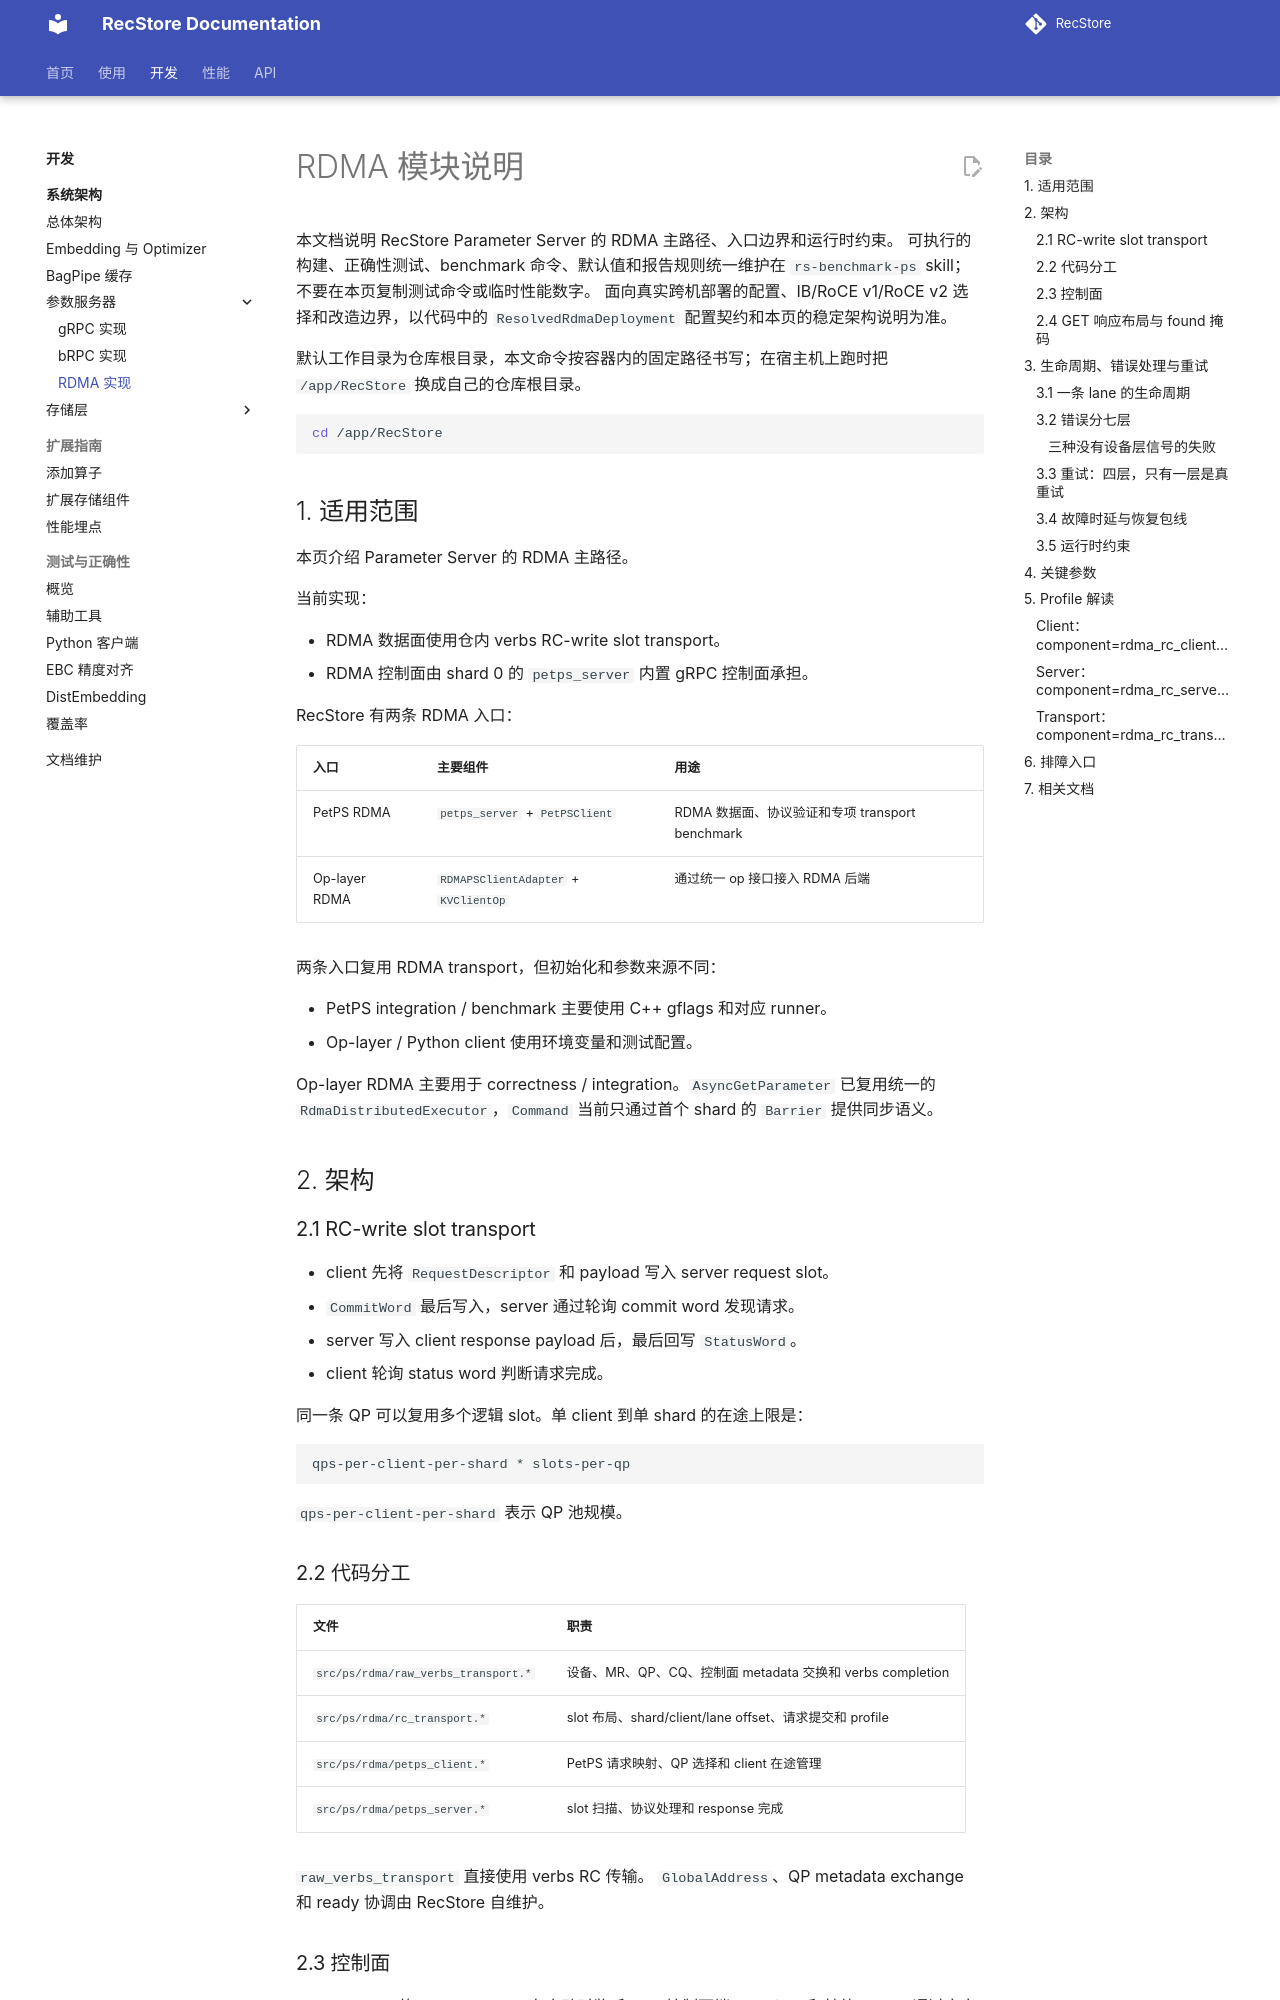

repository: RecStore/RecStore · page: parameter_server/rdma/index.html · generator: mkdocs

# RDMA 模块说明

本文档说明 RecStore Parameter Server 的 RDMA 主路径、入口边界和运行时约束。
可执行的构建、正确性测试、benchmark 命令、默认值和报告规则统一维护在
`rs-benchmark-ps` skill；不要在本页复制测试命令或临时性能数字。
面向真实跨机部署的配置、IB/RoCE v1/RoCE v2 选择和改造边界，以代码中的
`ResolvedRdmaDeployment` 配置契约和本页的稳定架构说明为准。

默认工作目录为仓库根目录，本文命令按容器内的固定路径书写；在宿主机上跑时把 `/app/RecStore` 换成自己的仓库根目录。

```bash
cd /app/RecStore
```

## 1. 适用范围

本页介绍 Parameter Server 的 RDMA 主路径。

当前实现：

- RDMA 数据面使用仓内 verbs RC-write slot transport。
- RDMA 控制面由 shard 0 的 `petps_server` 内置 gRPC 控制面承担。

RecStore 有两条 RDMA 入口：

| 入口 | 主要组件 | 用途 |
| --- | --- | --- |
| PetPS RDMA | `petps_server` + `PetPSClient` | RDMA 数据面、协议验证和专项 transport benchmark |
| Op-layer RDMA | `RDMAPSClientAdapter` + `KVClientOp` | 通过统一 op 接口接入 RDMA 后端 |

两条入口复用 RDMA transport，但初始化和参数来源不同：

- PetPS integration / benchmark 主要使用 C++ gflags 和对应 runner。
- Op-layer / Python client 使用环境变量和测试配置。

Op-layer RDMA 主要用于 correctness / integration。`AsyncGetParameter` 已复用统一的
`RdmaDistributedExecutor`，`Command` 当前只通过首个 shard 的 `Barrier` 提供同步语义。

## 2. 架构

### 2.1 RC-write slot transport

- client 先将 `RequestDescriptor` 和 payload 写入 server request slot。
- `CommitWord` 最后写入，server 通过轮询 commit word 发现请求。
- server 写入 client response payload 后，最后回写 `StatusWord`。
- client 轮询 status word 判断请求完成。

同一条 QP 可以复用多个逻辑 slot。单 client 到单 shard 的在途上限是：

```text
qps-per-client-per-shard * slots-per-qp
```

`qps-per-client-per-shard` 表示 QP 池规模。

### 2.2 代码分工

| 文件 | 职责 |
| --- | --- |
| `src/ps/rdma/raw_verbs_transport.*` | 设备、MR、QP、CQ、控制面 metadata 交换和 verbs completion |
| `src/ps/rdma/rc_transport.*` | slot 布局、shard/client/lane offset、请求提交和 profile |
| `src/ps/rdma/petps_client.*` | PetPS 请求映射、QP 选择和 client 在途管理 |
| `src/ps/rdma/petps_server.*` | slot 扫描、协议处理和 response 完成 |

`raw_verbs_transport` 直接使用 verbs RC 传输。
`GlobalAddress`、QP metadata exchange 和 ready 协调由 RecStore 自维护。
